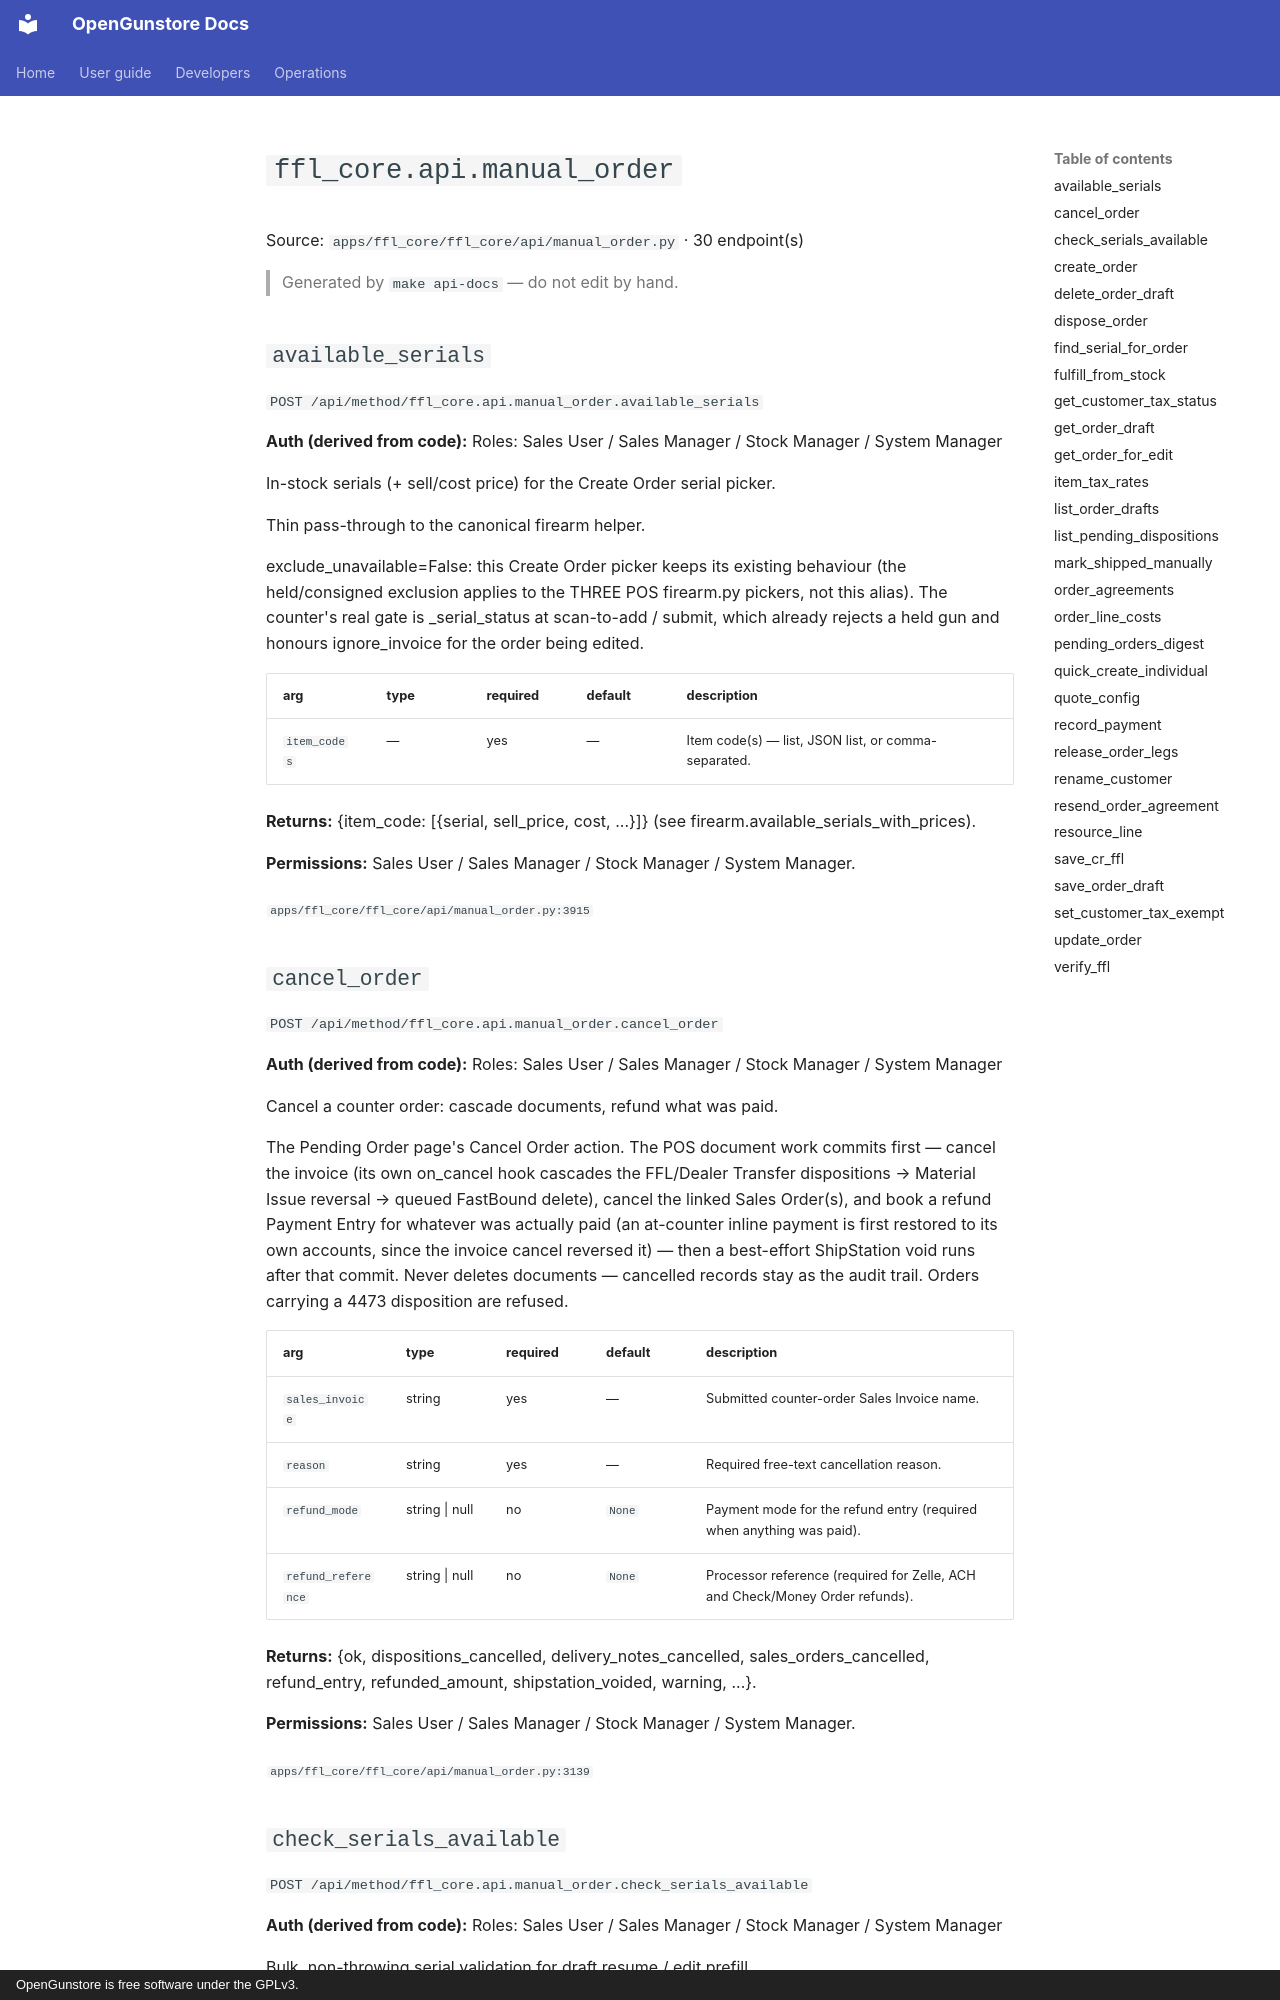

repository: Old-Steel-Arsenal/opengunstore · page: api/reference/ffl_core/api.manual_order/index.html · generator: mkdocs · copyright: OpenGunstore is free software under the GPLv3.

# `ffl_core.api.manual_order`

Source: `apps/ffl_core/ffl_core/api/manual_order.py` · 30 endpoint(s)

> Generated by `make api-docs` — do not edit by hand.

## `available_serials`

`POST /api/method/ffl_core.api.manual_order.available_serials`

**Auth (derived from code):** Roles: Sales User / Sales Manager / Stock Manager / System Manager

In-stock serials (+ sell/cost price) for the Create Order serial picker.

Thin pass-through to the canonical firearm helper.

exclude_unavailable=False: this Create Order picker keeps its existing
behaviour (the held/consigned exclusion applies to the THREE POS
firearm.py pickers, not this alias). The counter's real gate is
_serial_status at scan-to-add / submit, which already rejects a held gun and
honours ignore_invoice for the order being edited.

| arg | type | required | default | description |
|---|---|---|---|---|
| `item_codes` | — | yes | — | Item code(s) — list, JSON list, or comma-separated. |

**Returns:** {item_code: [{serial, sell_price, cost, ...}]} (see firearm.available_serials_with_prices).

**Permissions:** Sales User / Sales Manager / Stock Manager / System Manager.

<sub>`apps/ffl_core/ffl_core/api/manual_order.py:3915`</sub>

## `cancel_order`

`POST /api/method/ffl_core.api.manual_order.cancel_order`

**Auth (derived from code):** Roles: Sales User / Sales Manager / Stock Manager / System Manager

Cancel a counter order: cascade documents, refund what was paid.

The Pending Order page's Cancel Order action. The POS document work
commits first — cancel the invoice (its own on_cancel hook cascades the
FFL/Dealer Transfer dispositions → Material Issue reversal → queued
FastBound delete), cancel the linked Sales Order(s), and book a refund
Payment Entry for whatever was actually paid (an at-counter inline payment
is first restored to its own accounts, since the invoice cancel reversed
it) — then a best-effort
ShipStation void runs after that commit. Never deletes documents —
cancelled records stay as the audit trail. Orders carrying a 4473
disposition are refused.

| arg | type | required | default | description |
|---|---|---|---|---|
| `sales_invoice` | string | yes | — | Submitted counter-order Sales Invoice name. |
| `reason` | string | yes | — | Required free-text cancellation reason. |
| `refund_mode` | string \| null | no | `None` | Payment mode for the refund entry (required when anything was paid). |
| `refund_reference` | string \| null | no | `None` | Processor reference (required for Zelle, ACH and Check/Money Order refunds). |

**Returns:** {ok, dispositions_cancelled, delivery_notes_cancelled, sales_orders_cancelled, refund_entry, refunded_amount, shipstation_voided, warning, ...}.

**Permissions:** Sales User / Sales Manager / Stock Manager / System Manager.

<sub>`apps/ffl_core/ffl_core/api/manual_order.py:3139`</sub>
